Labelled photos from "AIFactory_FruitQC", an image-classification folder in yuri0329/AIFactory_FruitQC. The possible labels are: apple fuji, mandarine hallabong, mandarine onjumilgam, pear chuhwang, pear singo, persimmon bansi, persimmon booyu, persimmon daebong.

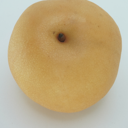
Label: pear chuhwang

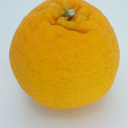
Label: mandarine hallabong

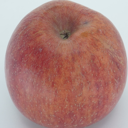
Label: apple fuji

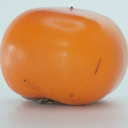
Label: persimmon bansi

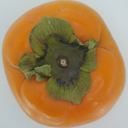
Label: persimmon booyu

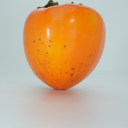
Label: persimmon daebong
